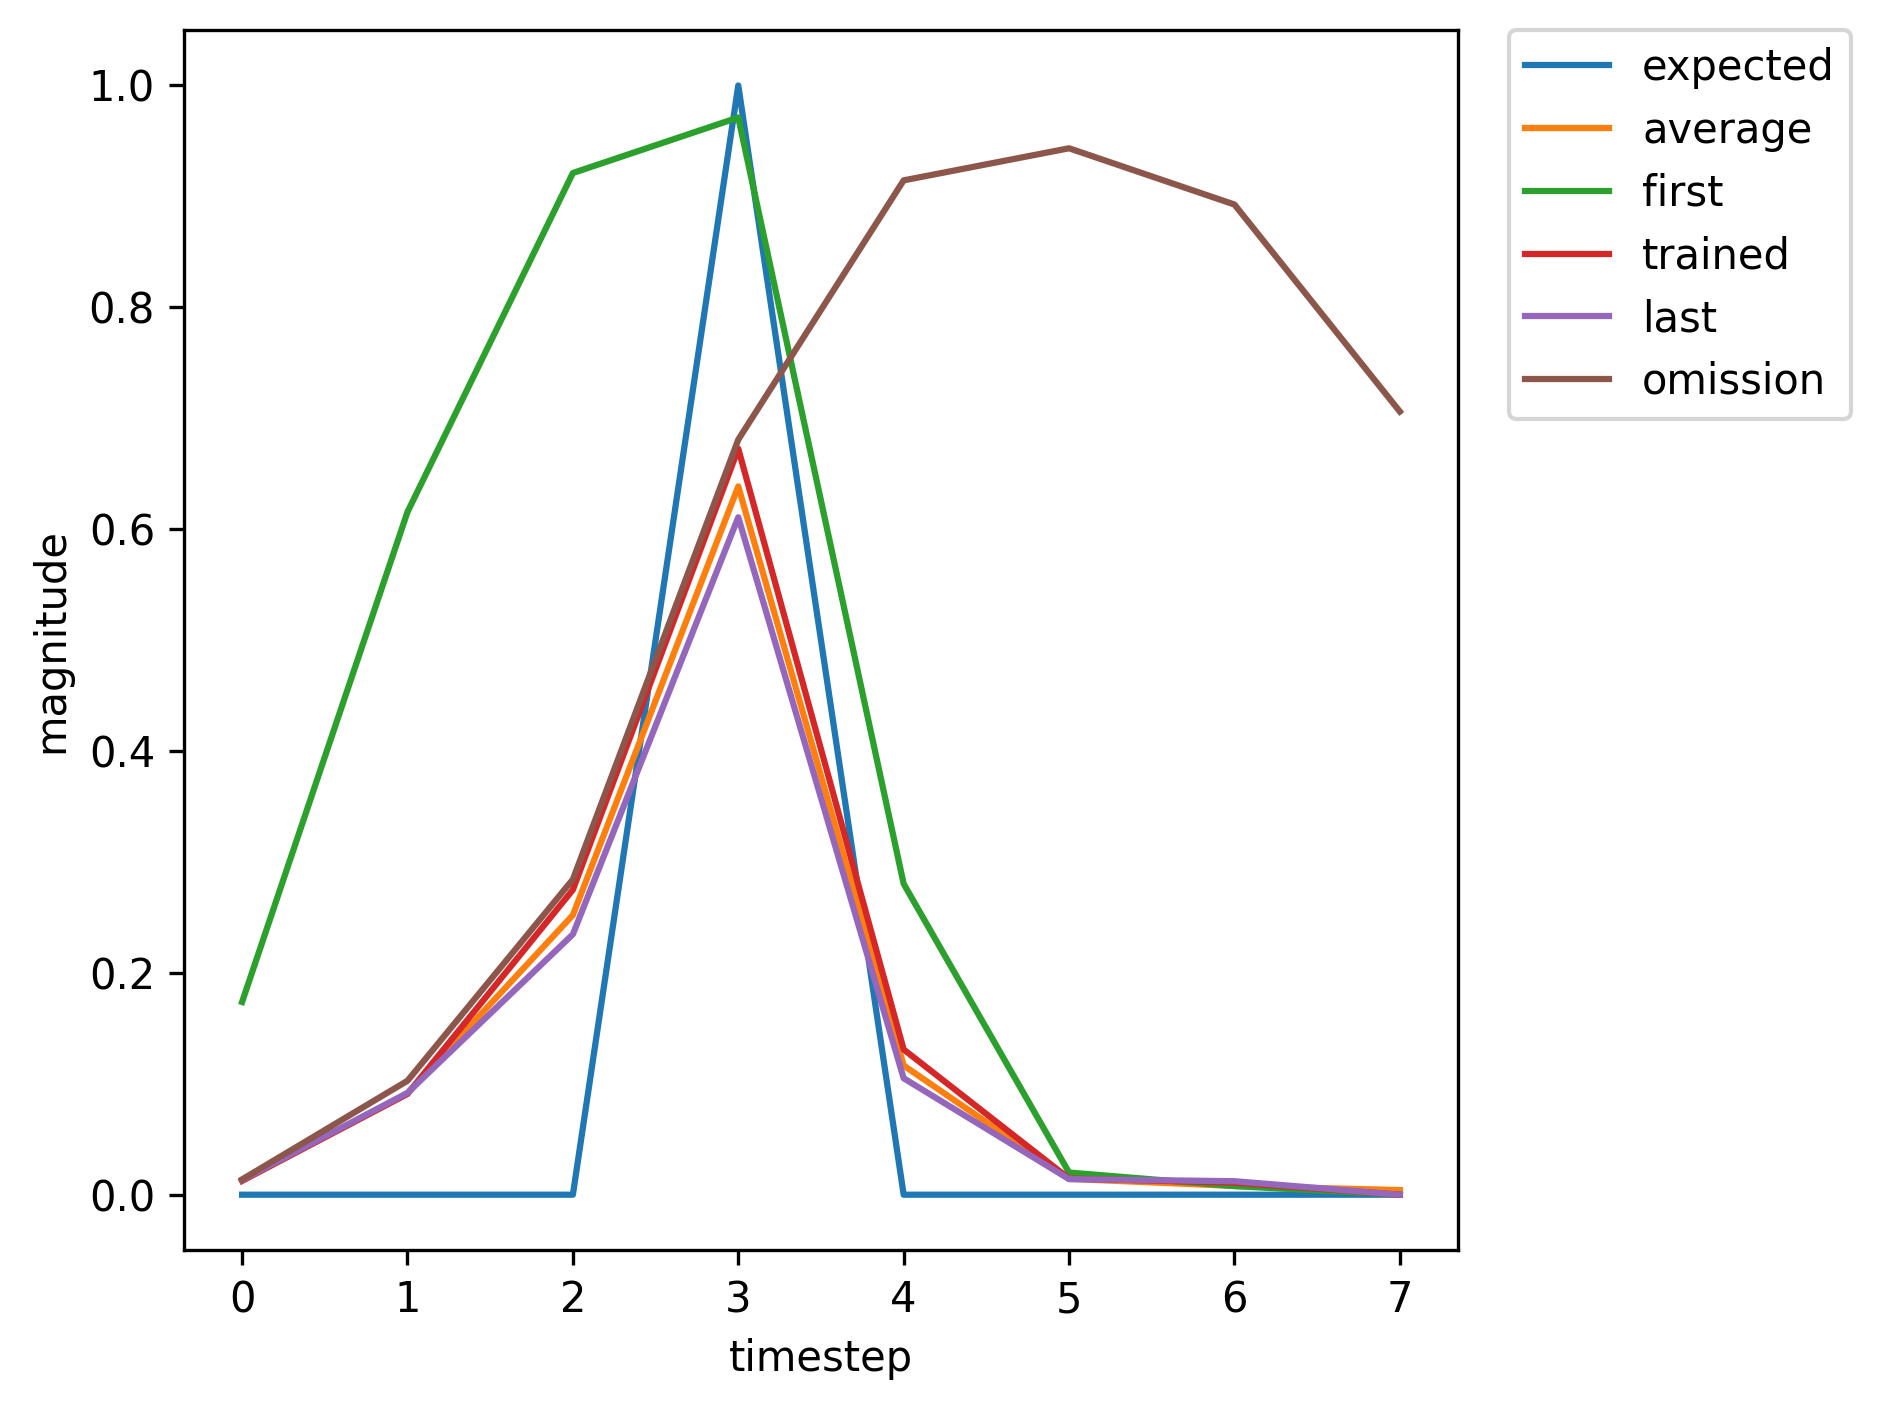

The file beside this chart, header and first rows:
, input, expected_output, network_output
0, 1, 0, 0.1738
1, 0, 0, 0.6155
2, 0, 0, 0.9211
3, 2, 1, 0.9711
4, 0, 0, 0.2803
5, 0, 0, 0.01997
6, 0, 0, 0.007761
7, 1, 0, 0.008309
8, 0, 0, 0.05895
9, 0, 0, 0.1424
10, 2, 1, 0.4445
11, 0, 0, 0.05378
12, 0, 0, 0.0129
13, 0, 0, 0.01459
14, 0, 0, 0.01724
15, 1, 0, 0.01906
16, 0, 0, 0.1377
17, 0, 0, 0.3749
18, 2, 1, 0.7727
19, 0, 0, 0.1822
20, 0, 0, 0.01667
21, 0, 0, 0.009898
22, 0, 0, 0.01079
23, 1, 0, 0.01107
24, 0, 0, 0.07561
25, 0, 0, 0.1842
26, 2, 1, 0.5266
27, 0, 0, 0.0757
28, 0, 0, 0.01333
29, 1, 0, 0.01343
30, 0, 0, 0.09922
31, 0, 0, 0.3035
32, 2, 1, 0.7066
33, 0, 0, 0.1471
34, 0, 0, 0.01506
35, 0, 0, 0.0104
36, 1, 0, 0.01137
37, 0, 0, 0.08256
38, 0, 0, 0.2174
39, 2, 1, 0.5868
40, 0, 0, 0.09609
41, 0, 0, 0.01381
42, 1, 0, 0.01249
43, 0, 0, 0.09086
44, 0, 0, 0.2749
45, 2, 1, 0.6725
46, 0, 0, 0.1309
47, 0, 0, 0.01453
48, 0, 0, 0.01087
49, 1, 0, 0.01197
50, 0, 0, 0.08743
51, 0, 0, 0.2334
52, 2, 1, 0.6114
53, 0, 0, 0.1055
54, 0, 0, 0.01406
55, 1, 0, 0.01212
56, 0, 0, 0.08762
57, 0, 0, 0.2637
58, 2, 1, 0.6581
59, 0, 0, 0.1244
... 306 more rows
